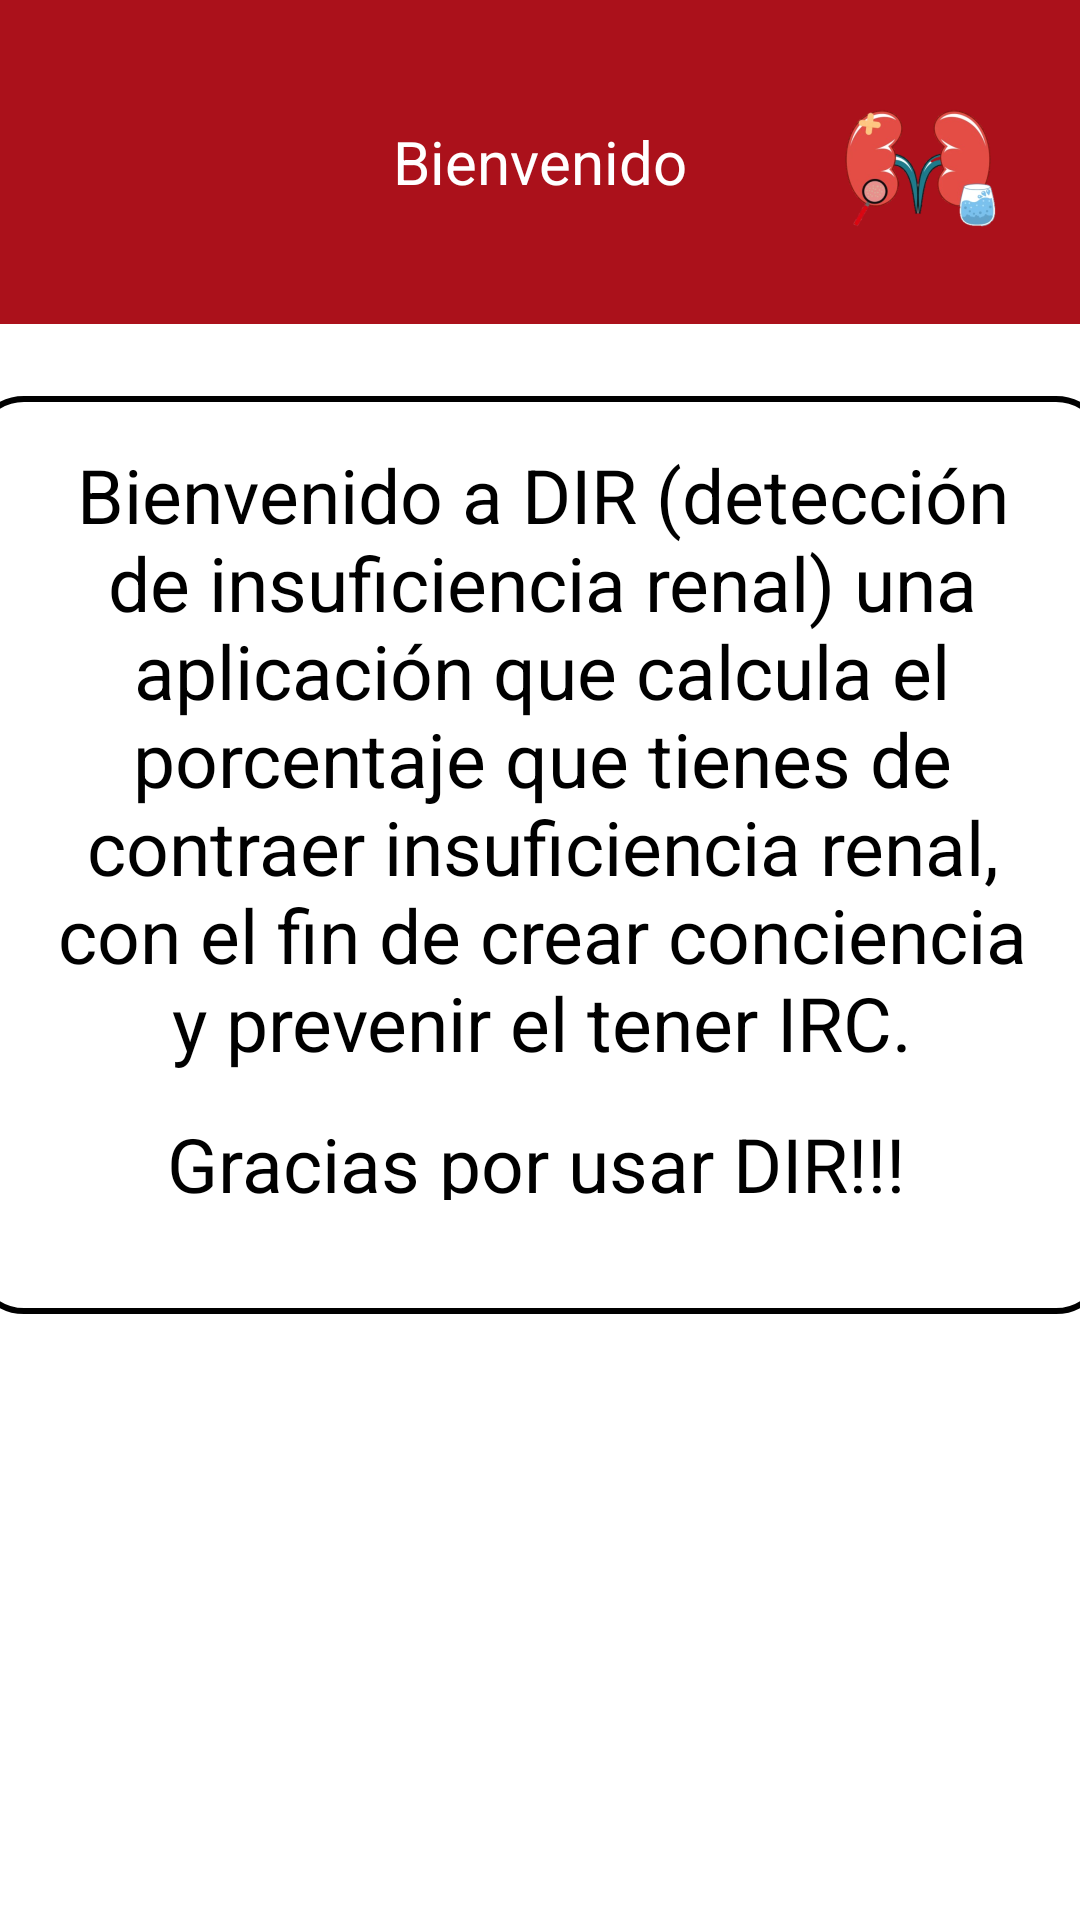

Android layout source for this screen:
<!-- AndroidManifest.xml: application theme Theme.DeteccionInsuficienciaRenal -->
<!-- res/layout/activity_main.xml -->
<?xml version="1.0" encoding="utf-8"?>
<androidx.constraintlayout.widget.ConstraintLayout xmlns:android="http://schemas.android.com/apk/res/android"
    xmlns:app="http://schemas.android.com/apk/res-auto"
    xmlns:tools="http://schemas.android.com/tools"
    android:layout_width="match_parent"
    android:layout_height="match_parent"
    tools:context=".Bienvenida">

    <include
        android:id="@+id/include6"
        layout="@layout/toolbar" />

    <androidx.constraintlayout.widget.ConstraintLayout
        android:layout_width="378dp"
        android:layout_height="306dp"
        android:layout_marginTop="24dp"
        android:layout_marginEnd="1dp"
        android:background="@drawable/texto"
        app:layout_constraintEnd_toEndOf="parent"
        app:layout_constraintStart_toStartOf="parent"
        app:layout_constraintTop_toBottomOf="@+id/include6">

        <TextView
            android:id="@+id/textView16"
            android:layout_width="333dp"
            android:layout_height="223dp"
            android:layout_marginTop="16dp"
            android:text="Bienvenido a DIR (detección de insuficiencia renal) una aplicación que calcula el porcentaje que tienes de contraer insuficiencia renal, con el fin de crear conciencia y prevenir el tener IRC."
            android:textAlignment="center"
            android:textColor="#000000"
            android:textSize="25sp"
            app:layout_constraintEnd_toEndOf="parent"
            app:layout_constraintHorizontal_bias="0.522"
            app:layout_constraintStart_toStartOf="parent"
            app:layout_constraintTop_toTopOf="parent" />

        <TextView
            android:id="@+id/textView17"
            android:layout_width="339dp"
            android:layout_height="29dp"
            android:layout_marginEnd="21dp"
            android:text="Gracias por usar DIR!!!"
            android:textAlignment="center"
            android:textColor="#000000"
            android:textSize="25sp"
            app:layout_constraintEnd_toEndOf="parent"
            app:layout_constraintTop_toBottomOf="@+id/textView16" />

    </androidx.constraintlayout.widget.ConstraintLayout>


</androidx.constraintlayout.widget.ConstraintLayout>
<!-- res/layout/toolbar.xml (included above) -->
<?xml version="1.0" encoding="utf-8"?>
<androidx.constraintlayout.widget.ConstraintLayout xmlns:android="http://schemas.android.com/apk/res/android"
    xmlns:app="http://schemas.android.com/apk/res-auto"
    xmlns:tools="http://schemas.android.com/tools"
    android:layout_width="match_parent"
    android:layout_height="wrap_content"
    android:background="@color/backgroudToolbar">

    <RelativeLayout
        android:layout_width="match_parent"
        android:layout_height="wrap_content"
        android:padding="0dp"
        app:layout_constraintTop_toTopOf="parent">

        <ImageView
            android:id="@+id/icon"
            android:layout_width="wrap_content"
            android:layout_height="wrap_content"
            android:layout_centerVertical="true"
            android:layout_toStartOf="@id/text"
            android:paddingLeft="110dp"
            android:src="@drawable/baseline_home_24" />

        <TextView
            android:id="@id/text"
            android:layout_width="wrap_content"
            android:layout_height="wrap_content"
            android:layout_centerInParent="true"
            android:layout_marginStart="16dp"
            android:text="Bienvenido"
            android:textColor="@color/white"
            android:textSize="20sp" />

        <ImageView
            android:id="@+id/logo"
            android:layout_width="wrap_content"
            android:layout_height="wrap_content"
            android:layout_alignParentEnd="true"
            android:src="@mipmap/ic_launcher_foreground" />
    </RelativeLayout>

</androidx.constraintlayout.widget.ConstraintLayout>
<!-- resources referenced by this layout -->
<resources>
  <color name="backgroudToolbar">#AB111B</color>
  <color name="white">#FFFFFFFF</color>
  <!-- drawable texto (drawable) -->
  <?xml version="1.0" encoding="utf-8"?>
  <shape xmlns:android="http://schemas.android.com/apk/res/android">
      <corners android:radius="16dp"/>
      <solid android:color="#FFFFFF"/>
      <stroke android:width="2dp"
          android:color="#000000"/>
  </shape>
  <!-- mipmap ic_launcher_foreground: webp bitmap (mipmap-hdpi, 5938 bytes) -->
  <style name="Theme.DeteccionInsuficienciaRenal" parent="Theme.MaterialComponents.DayNight.NoActionBar">
          
          <item name="colorPrimary">@color/white</item>
          <item name="colorPrimaryVariant">@color/white</item>
          <item name="colorOnPrimary">@color/white</item>
          
          <item name="colorSecondary">@color/teal_200</item>
          <item name="colorSecondaryVariant">@color/teal_700</item>
          <item name="colorOnSecondary">@color/black</item>
          
          <item name="android:windowLightStatusBar">true</item>
          <item name="android:statusBarColor">@color/white</item>
          
      </style>
  <color name="teal_200">#FF03DAC5</color>
  <color name="teal_700">#FF018786</color>
  <color name="black">#FF000000</color>
</resources>
